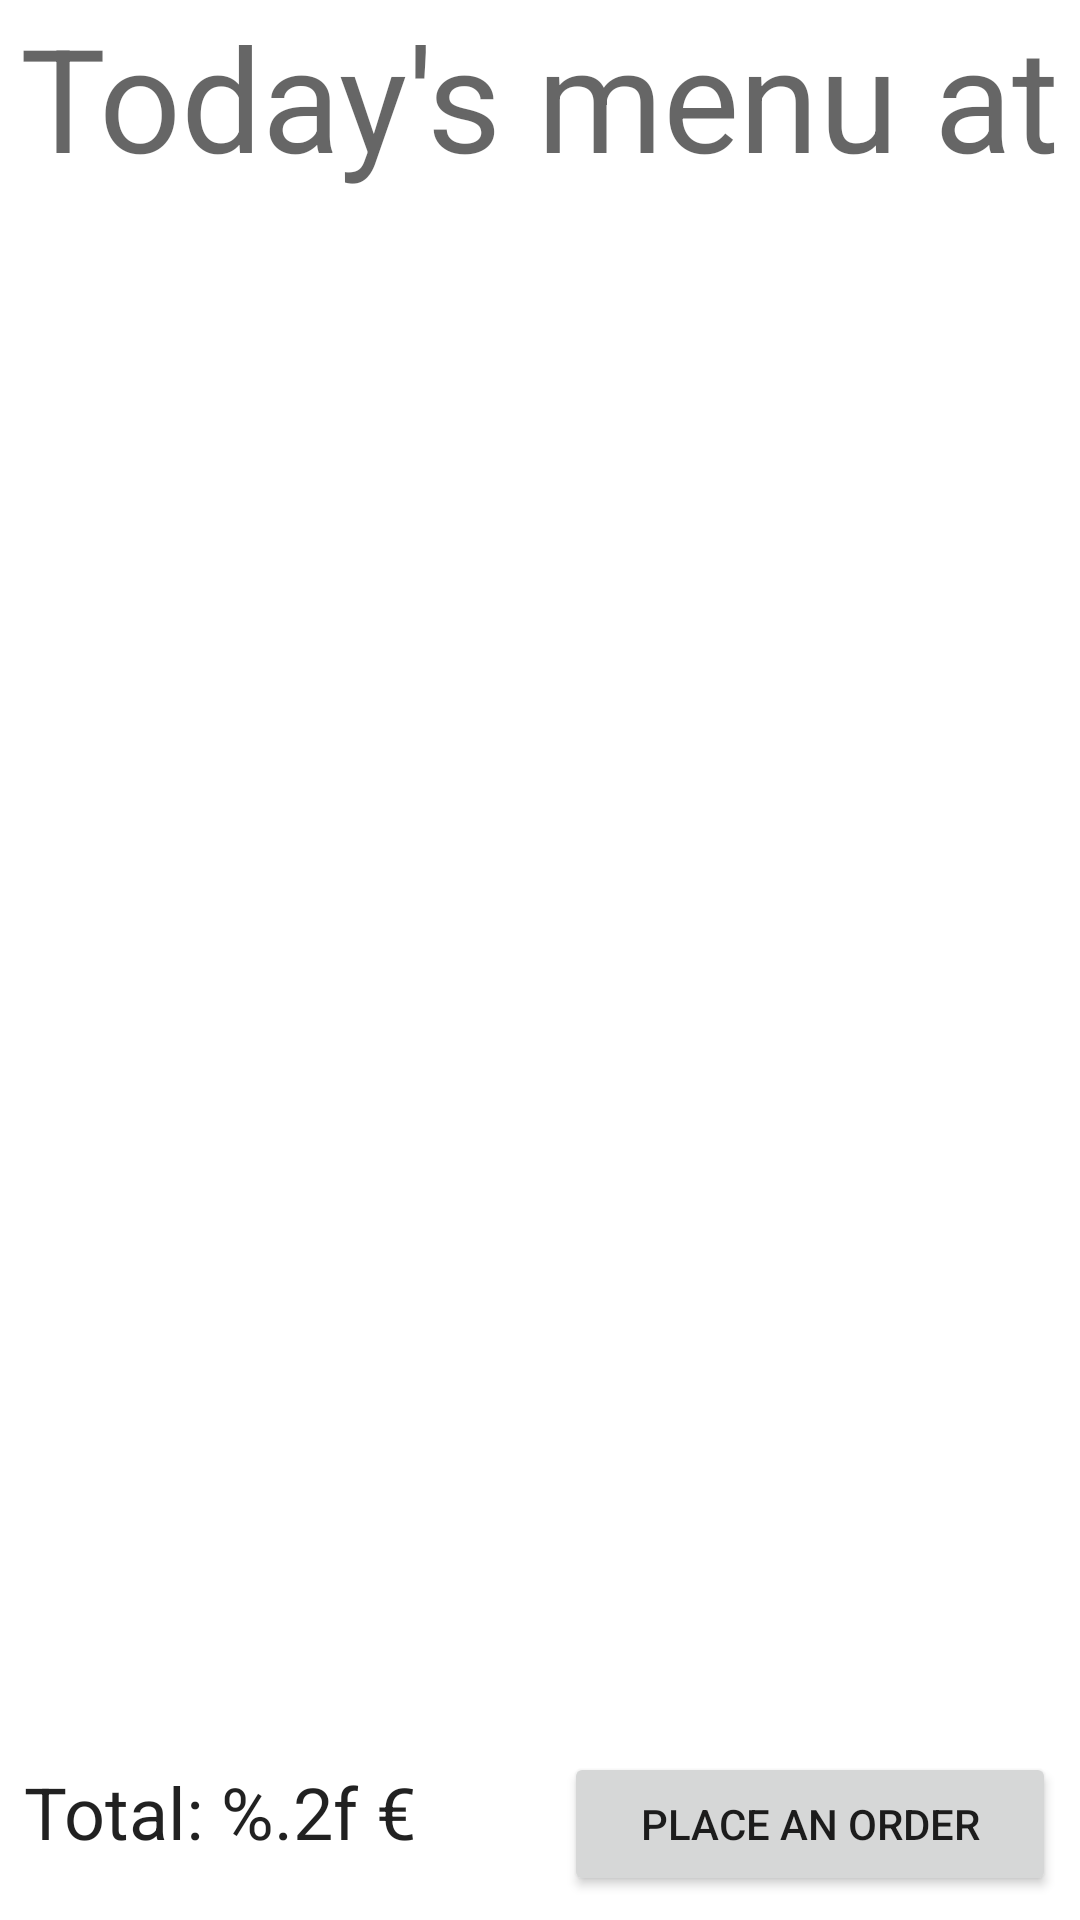

Android layout source for this screen:
<!-- AndroidManifest.xml: application theme Theme.GimmeFood -->
<!-- res/layout/activity_main.xml -->
<?xml version="1.0" encoding="utf-8"?>
<androidx.constraintlayout.widget.ConstraintLayout xmlns:android="http://schemas.android.com/apk/res/android"
    xmlns:app="http://schemas.android.com/apk/res-auto"
    xmlns:tools="http://schemas.android.com/tools"
    android:layout_width="match_parent"
    android:layout_height="match_parent"
    tools:context=".MainActivity">

    <TextView
        android:id="@+id/header_text"
        android:layout_width="wrap_content"
        android:layout_height="wrap_content"
        android:layout_gravity="center"
        android:text="@string/menu_text"
        android:textAppearance="?attr/textAppearanceHeadline3"
        app:layout_constraintTop_toTopOf="parent"
        app:layout_constraintStart_toStartOf="parent"
        app:layout_constraintEnd_toEndOf="parent"/>

    <androidx.recyclerview.widget.RecyclerView
        android:id="@+id/my_recyclerview"
        android:layout_width="0dp"
        android:layout_height="0dp"
        app:layout_constraintTop_toBottomOf="@id/header_text"
        app:layout_constraintBottom_toBottomOf="parent"
        app:layout_constraintStart_toStartOf="parent"
        app:layout_constraintEnd_toEndOf="parent"
        app:layoutManager="LinearLayoutManager"/>

    <LinearLayout
        android:layout_width="match_parent"
        android:layout_height="wrap_content"
        android:orientation="horizontal"
        app:layout_constraintBottom_toBottomOf="parent"
        app:layout_constraintStart_toStartOf="parent"
        app:layout_constraintEnd_toEndOf="parent">

        <TextView
            android:id="@+id/total_textview"
            android:text="@string/total_text"
            android:layout_width="0dp"
            android:layout_height="wrap_content"
            android:layout_margin="8dp"
            android:layout_weight="0.5"
            android:textAppearance="?attr/textAppearanceHeadline5"
            app:layout_constraintTop_toTopOf="parent"
            app:layout_constraintStart_toStartOf="parent"
            app:layout_constraintEnd_toEndOf="parent"/>

        <Button
            android:id="@+id/button_place_order"
            android:layout_width="0dp"
            android:layout_height="wrap_content"
            android:text="@string/button_place_order"
            android:layout_weight="0.5"
            android:layout_margin="8dp" />
    </LinearLayout>
</androidx.constraintlayout.widget.ConstraintLayout>
<!-- resources referenced by this layout -->
<resources>
  <string name="button_place_order">Place an order</string>
  <string name="menu_text">Today\'s menu at</string>
  <string name="total_text">Total: %.2f €</string>
  <style name="Theme.GimmeFood" parent="Theme.MaterialComponents.DayNight">
          
          <item name="colorPrimary">@color/purple_500</item>
          <item name="colorPrimaryVariant">@color/purple_700</item>
          <item name="colorOnPrimary">@color/white</item>
          
          <item name="colorSecondary">@color/teal_200</item>
          <item name="colorSecondaryVariant">@color/teal_700</item>
          <item name="colorOnSecondary">@color/black</item>
          
          <item name="android:statusBarColor" tools:targetApi="l">@android:color/transparent</item>
          <item name="android:windowLightStatusBar" tools:targetApi="m">true</item>
          
          <item name="actionBarTheme">@style/ThemeOverlay.AppCompat.Light</item>
      </style>
  <color name="purple_500">#FF6200EE</color>
  <color name="purple_700">#FF3700B3</color>
  <color name="white">#FFFFFFFF</color>
  <color name="teal_200">#FF03DAC5</color>
  <color name="teal_700">#FF018786</color>
  <color name="black">#FF000000</color>
</resources>
